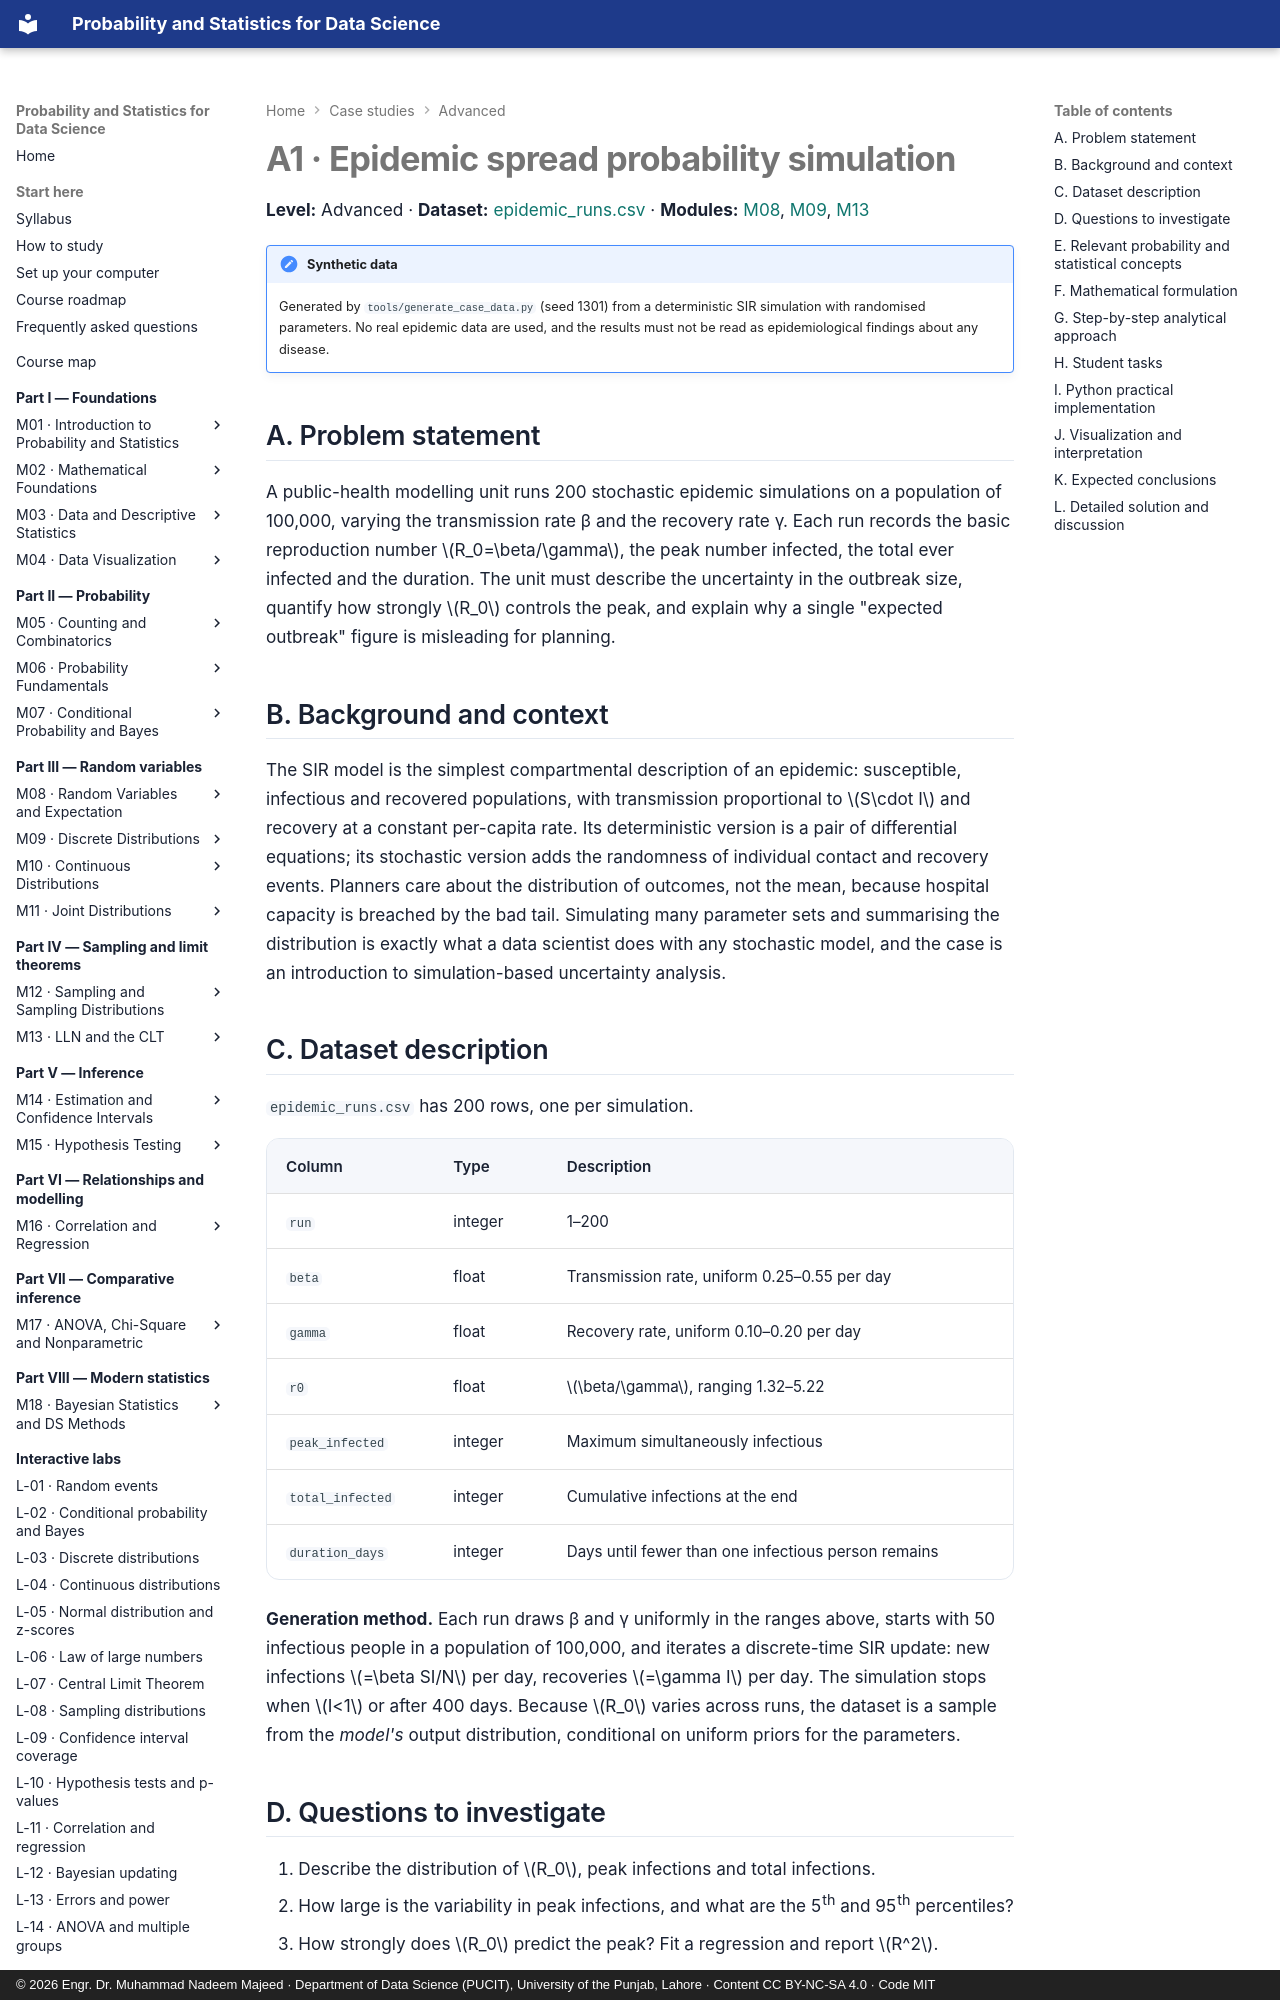

repository: nadeem-majeedch/Probability-and-Statistics · page: case-studies/a1-epidemic-simulation/index.html · generator: mkdocs · copyright: © 2026 Engr. Dr. Muhammad Nadeem Majeed · Department of Data Science (PUCIT), University of the Punjab, Lahore · Content CC BY-NC-SA 4.0 · Code MIT

# A1 · Epidemic spread probability simulation

**Level:** Advanced · **Dataset:** [epidemic_runs.csv](../data/case-studies/epidemic_runs.csv) ·
**Modules:** [M08](../modules/08-random-variables-and-expectation/chapter.md),
[M09](../modules/09-discrete-distributions/chapter.md),
[M13](../modules/13-law-of-large-numbers-and-clt/chapter.md)

!!! note "Synthetic data"
    Generated by `tools/generate_case_data.py` (seed 1301) from a deterministic SIR
    simulation with randomised parameters. No real epidemic data are used, and the results
    must not be read as epidemiological findings about any disease.

## A. Problem statement

A public-health modelling unit runs 200 stochastic epidemic simulations on a population of
100,000, varying the transmission rate β and the recovery rate γ. Each run records the
basic reproduction number \(R_0=\beta/\gamma\), the peak number infected, the total ever
infected and the duration. The unit must describe the uncertainty in the outbreak size,
quantify how strongly \(R_0\) controls the peak, and explain why a single "expected
outbreak" figure is misleading for planning.

## B. Background and context

The SIR model is the simplest compartmental description of an epidemic: susceptible,
infectious and recovered populations, with transmission proportional to \(S\cdot I\) and
recovery at a constant per-capita rate. Its deterministic version is a pair of differential
equations; its stochastic version adds the randomness of individual contact and recovery
events. Planners care about the distribution of outcomes, not the mean, because hospital
capacity is breached by the bad tail. Simulating many parameter sets and summarising the
distribution is exactly what a data scientist does with any stochastic model, and the case
is an introduction to simulation-based uncertainty analysis.

## C. Dataset description

`epidemic_runs.csv` has 200 rows, one per simulation.

| Column | Type | Description |
|---|---|---|
| `run` | integer | 1–200 |
| `beta` | float | Transmission rate, uniform 0.25–0.55 per day |
| `gamma` | float | Recovery rate, uniform 0.10–0.20 per day |
| `r0` | float | \(\beta/\gamma\), ranging 1.32–5.22 |
| `peak_infected` | integer | Maximum simultaneously infectious |
| `total_infected` | integer | Cumulative infections at the end |
| `duration_days` | integer | Days until fewer than one infectious person remains |

**Generation method.** Each run draws β and γ uniformly in the ranges above, starts with
50 infectious people in a population of 100,000, and iterates a discrete-time SIR update:
new infections \(=\beta SI/N\) per day, recoveries \(=\gamma I\) per day. The simulation stops
when \(I<1\) or after 400 days. Because \(R_0\) varies across runs, the dataset is a sample
from the *model's* output distribution, conditional on uniform priors for the parameters.

## D. Questions to investigate

1. Describe the distribution of \(R_0\), peak infections and total infections.
2. How large is the variability in peak infections, and what are the 5th and 95th
   percentiles?
3. How strongly does \(R_0\) predict the peak? Fit a regression and report \(R^2\).
4. What share of simulated outbreaks peak above 10,000 infectious people?
5. What is the mean attack rate (total infected / population)?
6. How long do outbreaks last, and how variable is the duration?
7. What would you tell a hospital planning for the 95th percentile rather than the mean?
